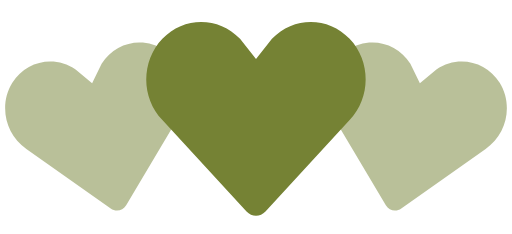
t = 0.00 s
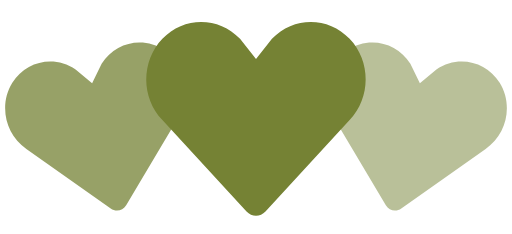
t = 0.35 s
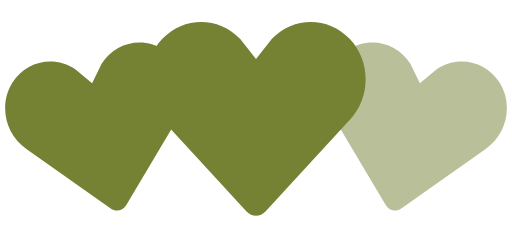
t = 0.70 s
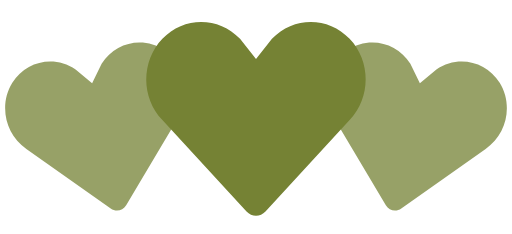
t = 1.05 s
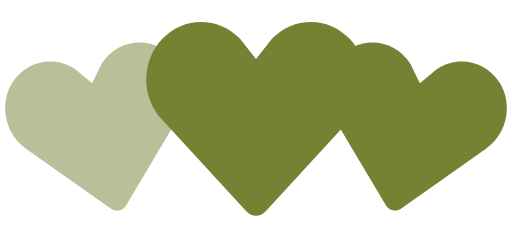
t = 1.40 s
t = 1.75 s: frame unchanged from t = 1.05 s, image omitted

The animated SVG that drew these frames (rendered in a browser with its animation timeline set to each time). Animation: 2 SMIL elements (animate=2); one cycle of 2.10 s, repeats indefinitely.

<!-- By Sam Herbert (@sherb), for everyone. More @ http://goo.gl/7AJzbL -->
<svg width="140" height="64" viewBox="0 0 140 64" xmlns="http://www.w3.org/2000/svg" fill="#758234">
    <path d="M30.262 57.02L7.195 40.723c-5.84-3.976-7.56-12.06-3.842-18.063 3.715-6 11.467-7.65 17.306-3.68l4.52 3.76 2.6-5.274c3.717-6.002 11.47-7.65 17.305-3.68 5.84 3.97 7.56 12.054 3.842 18.062L34.49 56.118c-.897 1.512-2.793 1.915-4.228.9z" fill-opacity=".5">
        <animate attributeName="fill-opacity"
             begin="0s" dur="1.4s"
             values="0.5;1;0.5"
             calcMode="linear"
             repeatCount="indefinite" />
    </path>
    <path d="M105.512 56.12l-14.44-24.272c-3.716-6.008-1.996-14.093 3.843-18.062 5.835-3.97 13.588-2.322 17.306 3.68l2.6 5.274 4.52-3.76c5.84-3.97 13.592-2.32 17.307 3.68 3.718 6.003 1.998 14.088-3.842 18.064L109.74 57.02c-1.434 1.014-3.33.61-4.228-.9z" fill-opacity=".5">
        <animate attributeName="fill-opacity"
             begin="0.7s" dur="1.4s"
             values="0.5;1;0.5"
             calcMode="linear"
             repeatCount="indefinite" />
    </path>
    <path d="M67.408 57.834l-23.01-24.98c-5.864-6.15-5.864-16.108 0-22.248 5.86-6.14 15.37-6.14 21.234 0L70 16.168l4.368-5.562c5.863-6.14 15.375-6.14 21.235 0 5.863 6.14 5.863 16.098 0 22.247l-23.007 24.98c-1.43 1.556-3.757 1.556-5.188 0z" />
</svg>
